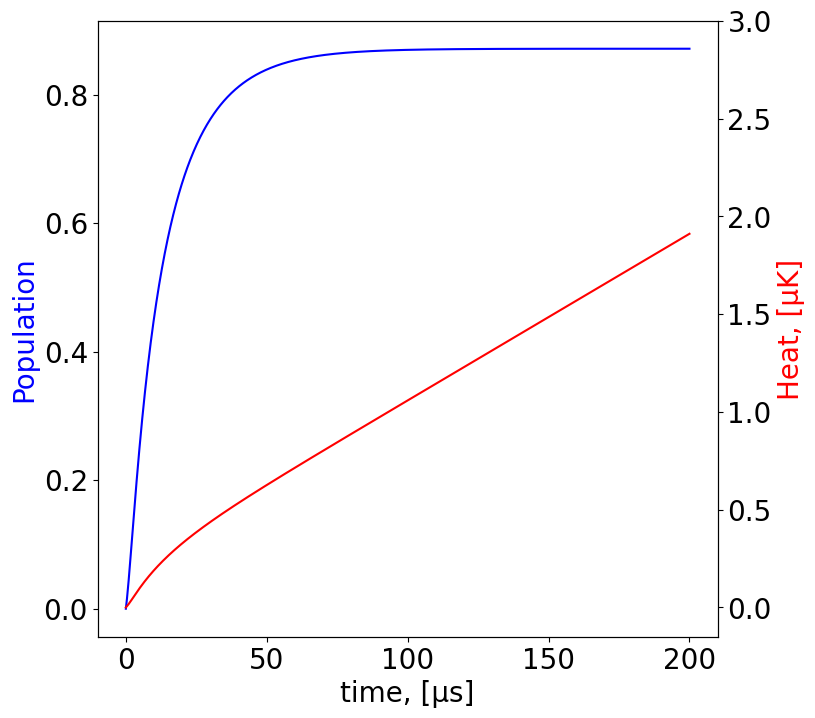

Generate this figure with matplotlib:
import numpy as np
from scipy.integrate import odeint
import matplotlib.pyplot as plt

plt.rcParams['font.size'] = 20
plt.rcParams["font.family"] = "Century Gothic"
plt.rcParams['savefig.dpi'] = 300
plt.rcParams['lines.linewidth'] = 1.5
#rcParams["legend.frameon"] = False

def R2(p): # F = 2
    I2 = i2*p
    return Y/2*I2/(1+I2+(2*det2/Y)**2)

def R1(p): # F = 1
    I1 = i1*p
    return Y/2*I1/(1+I1+(2*det1/Y)**2)

def f(G, t):
    return M@G

bmfl = [1/15, 1/20, 0]
bmfp = [1/60, 0, 0, 1/20, 1/10]
bmfn = [1/60, 1/20, 1/10, 0, 0]
amfl = [0, 5/12]    
amfp = [5/12, 0, 5/12]
amfn = [5/12, 5/12, 0]

def Num(P, F, mf, t):
    if F == 2:
        y = P*(R2(l2)*bmfl[abs(mf)]+R2(sp2)*bmfp[mf]+R2(sn2)*bmfn[mf])
        N = np.zeros(len(t))
        for j in range(1, len(t)):
            N[j] = N[j-1] + (t[j] - t[j-1]) * (y[j] + y[j-1]) / 2
        return N
    elif F == 1:
        y = P*(R1(l1)*amfl[abs(mf)]+R1(sp1)*amfp[mf]+R1(sn1)*amfn[mf])
        N = np.zeros(len(t))
        for j in range(1, len(t)):
            N[j] = N[j-1] + (t[j] - t[j-1]) * (y[j] + y[j-1]) / 2
        return N


h = 1.054e-34
uB = 927.4*1e-26 # SI-26 SGS-23
gJS = 2.00233113 # СО неизвестно, думаю СИ
gJP = 1.3362 # СО не известна, думаю СИ
Y = 2*np.pi*6.0666*1e6
det1 = 0
det2 = 0
i2 = 1/5
i1 = 1/5
B = 0.2*1e-4*1 # Gauss 0.5

#Djkl = 0
#R = Y/2*i/(1+i+(2*Djkl/Y)**2)

cj = 0.01
sp1, l1, sn1 = cj, 1 - cj*2, cj
sp2, l2, sn2 = 1/2, 0, 1/2 

S0 = np.array([1/5, 1/5, 1/5, 1/5, 1/5, 0, 0, 0])
n = 1000
T = 0.0002

# b - F = 2, a - F = 1

b11 = 1/20
b00 = 1/15
b01 = 1/60
b10 = 1/20
b21 = 1/10
a11 = 5/12
a10 = 5/12
a01 = 5/12


# F = 2

# linear

L2 = np.zeros((8,8))

L2[0,1] = b11*b21
L2[1,1] = -b11*(b21+b01+a11+a01)
L2[2,1] = b11*b01
L2[5,1] = b11*a11
L2[6,1] = b11*a01
L2[:,1] = L2[:,1]*R2(l2)

L2[1,2] = b00*b10
L2[2,2] = -b00*(2*b10 + 2*a10)
L2[3,2] = b00*b10
L2[5,2] = b00*a10
L2[7,2] = b00*a10
L2[:,2] = L2[:,2]*R2(l2)

L2[2,3] = b11*b01
L2[3,3] = -b11*(b21+b01+a11+a01)
L2[4,3] = b11*b21
L2[6,3] = b11*a01
L2[7,3] = b11*a11
L2[:,3] = L2[:,3]*R2(l2)

# sigma+

P2 = np.zeros((8,8))

P2[0,2] = b01*b21
P2[1,2] = b01*b11
P2[2,2] = -b01*(b11 + b21 + a11 + a01)
P2[5,2] = b01*a11
P2[6,2] = b01*a01
P2[:,2] = P2[:,2]*R2(sp2)

P2[1,3] = b10*b10
P2[2,3] = b10*b00
P2[3,3] = -b10*(b00 + b10 + 2*a10)
P2[5,3] = b10*a10
P2[7,3] = b10*a10
P2[:,3] = P2[:,3]*R2(sp2)

P2[2,4] = b21*b01
P2[3,4] = b21*b11
P2[4,4] = -b21*(b11 + b01 + a11 + a01)
P2[6,4] = b21*a01
P2[7,4] = b21*a11
P2[:,4] = P2[:,4]*R2(sp2)

# sigma -

N2 = np.zeros((8,8))

N2[0] = P2[4]
N2[1] = P2[3]
N2[2] = P2[2]
N2[3] = P2[1]
N2[4] = P2[0]
N2[5] = P2[7]
N2[6] = P2[6]
N2[7] = P2[5]
N2 = N2.transpose() # это для удобства
N2_ = np.zeros((8,8))
N2_[0] = N2[4]
N2_[1] = N2[3]
N2_[2] = N2[2]
N2_[3] = N2[1]
N2_[4] = N2[0]
N2_[5] = N2[7]
N2_[6] = N2[6]
N2_[7] = N2[5]


N2 = N2_.transpose()

# F = 1

# linear

L1 = np.zeros((8,8))

L1[0,5] = a11*b21
L1[1,5] = a11*b11
L1[2,5] = a11*b01
L1[5,5] = -a11*(b21+b11+b01+a01)
L1[6,5] = a11*a01
L1[:,5] = L1[:,5]*R1(l1)

L1[2,7] = a11*b01
L1[3,7] = a11*b11
L1[4,7] = a11*b21
L1[6,7] = a11*a01
L1[7,7] = -a11*(b01+b11+b21+a01)
L1[:,7] = L1[:,7]*R1(l1)

#sigma +

P1 = np.zeros((8,8))

P1[0,6] = a01*b21
P1[1,6] = a01*b11
P1[2,6] = a01*b01
P1[5,6] = a01*a11
P1[6,6] = -a01*(b21+b11+b01+a11)
P1[:,6] = P1[:,6]*R1(sp1)

P1[1,7] = a10*b10
P1[2,7] = a10*b00
P1[3,7] = a10*b10
P1[5,7] = a10*a10
P1[7,7] = -a10*(2*b10+b00+a10)
P1[:,7] = P1[:,7]*R1(sp1)

# sigma -

N1 = np.zeros((8,8))

N1[0] = P1[4]
N1[1] = P1[3]
N1[2] = P1[2]
N1[3] = P1[1]
N1[4] = P1[0]
N1[5] = P1[7]
N1[6] = P1[6]
N1[7] = P1[5]
N1 = N1.transpose() # это для удобства
N1_ = np.zeros((8,8))
N1_[0] = N1[4]
N1_[1] = N1[3]
N1_[2] = N1[2]
N1_[3] = N1[1]
N1_[4] = N1[0]
N1_[5] = N1[7]
N1_[6] = N1[6]
N1_[7] = N1[5]

N1 = N1_.transpose()

M = L1 + P1 + L2 + P2 + N1 + N2

t = np.linspace(0, T, n)

Sol = odeint(f, S0, t)
Sol = np.array(Sol)
#print(Sol)
Sol = Sol.transpose()
G0 = Sol[2]
G2 = Sol[0]
G1 = Sol[1]
G_1 = Sol[3]
G_2 = Sol[4]
H1 = Sol[5]
H0 = Sol[6]
H_1 = Sol[7]
#print(G_0)

tmk = t*1e6

fig, ax = plt.subplots(figsize=(8, 8))
ax1 = ax.twinx()
ax.set_xlabel("time, [μs]")
ax.set_ylabel("Population", color='blue')
# plt.plot(tmk, G0)
# plt.plot(tmk, G2)
# plt.plot(tmk, G1)
# plt.plot(tmk, G_1)
# plt.plot(tmk, G_2)
# plt.plot(tmk, H1)
# plt.plot(tmk, H0)
# plt.plot(tmk, H_1)
ax.plot(tmk, H0, color="blue")
np.save(r"pictures\OPIIIt.npy", tmk)
np.save(r"pictures\OPIIIP.npy", H0)

print(np.sum(Sol.transpose()[-1]))
print(Sol.transpose()[-1][6])

N2 = Num(G2, 2, 2, t)
N1 = Num(G1, 2, 1, t)
N0 = Num(G0, 2, 0, t)
N_1 = Num(G_1, 2, -1, t)
N_2 = Num(G_2, 2, -2, t)
K1 = Num(H1, 1, 1, t)
K0 = Num(H0, 1, 0, t)
K_1 = Num(H_1, 1, -1, t)

N = N2+N1+N_1+N_2+K1+K0+K_1+N0


Tr = 362e-9
ax1.plot(tmk, N*Tr/3*1e6, color='red')
np.save(r"pictures\OPIIITK.npy", N*Tr/3*1e6)
ax1.set_ylim(-0.15, 3)
#ax.plot(tmk, N2)
#ax.plot(tmk, N1)
#ax.plot(tmk, N_1)
#ax.plot(tmk, N_2)
#ax.plot(tmk, K1)
#ax.plot(tmk, K0)
#ax.plot(tmk, K_1)


ax1.set_ylabel("Heat, [μK]", color="red")
#ax.legend(loc='center right', fontsize='medium')
#plt.grid(True)
plt.savefig('OP_III.svg', dpi=300, bbox_inches='tight')

plt.show()
